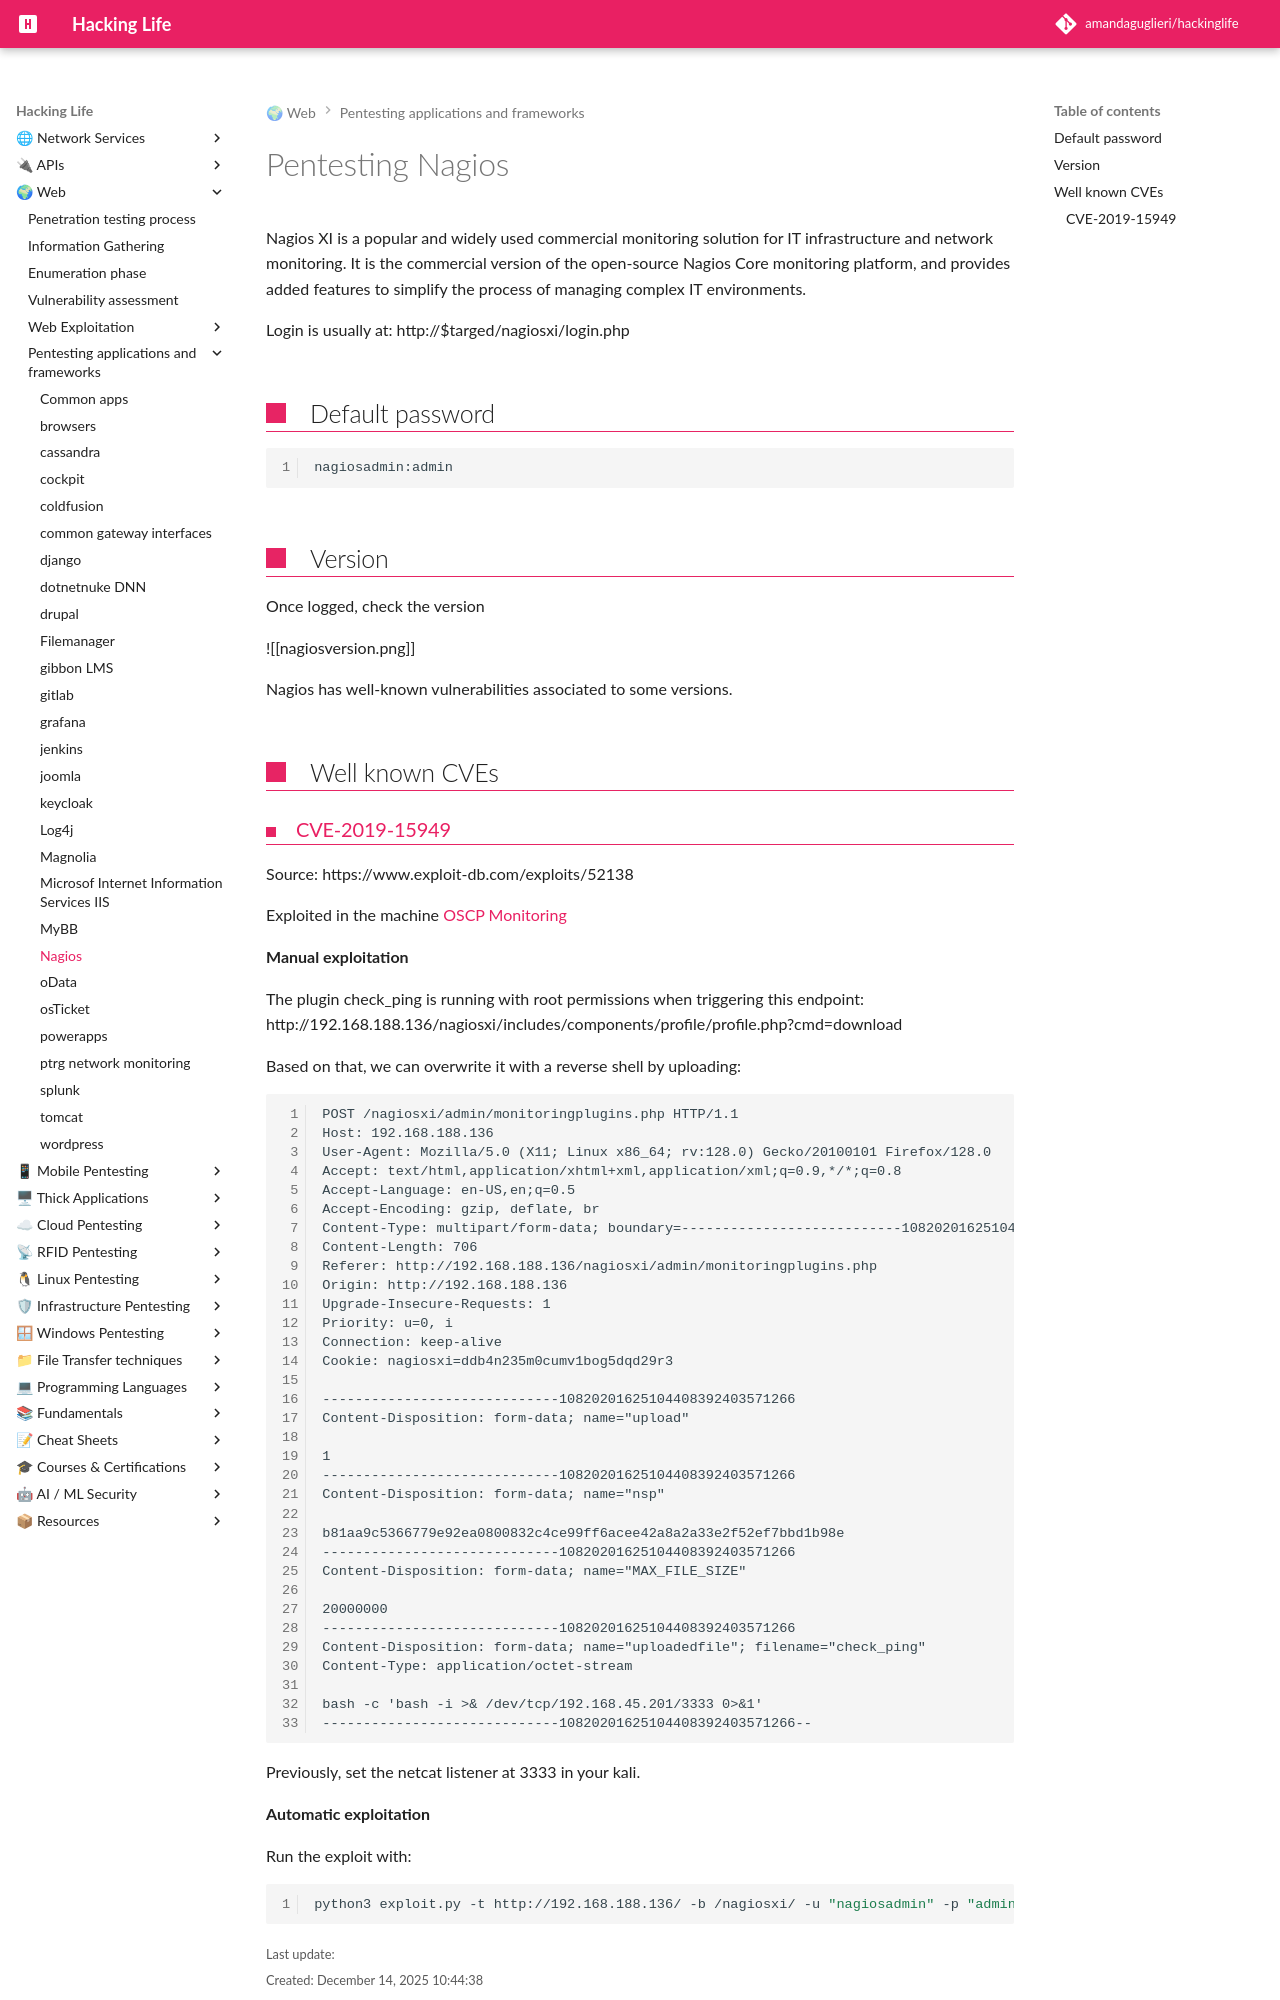

repository: amandaguglieri/hackinglife · page: nagios-pentesting/index.html · generator: mkdocs

---
title: Pentesting nagios
author: amandaguglieri
draft: false
TableOfContents: true
tags:
  - nagios
  - pentesting
  - CMS
---
# Pentesting Nagios

Nagios XI is a popular and widely used commercial monitoring solution for IT infrastructure and network monitoring. It is the commercial version of the open-source Nagios Core monitoring platform, and provides added features to simplify the process of managing complex IT environments.

Login is usually at: http://$targed/nagiosxi/login.php


## Default password


```text
nagiosadmin:admin
```

## Version

Once logged, check the version

![[nagiosversion.png]]

Nagios has well-known vulnerabilities associated to some versions.


## Well known CVEs
